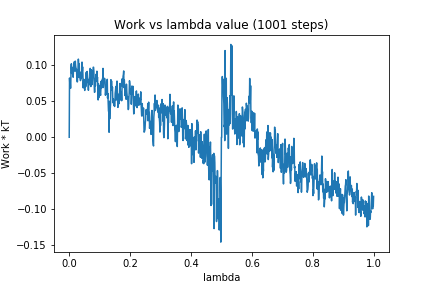

The data file committed next to this chart (first rows):
0, 0.0
1, 0.08223
2, 0.0741
3, 0.08006
4, 0.06798
5, 0.06845
6, 0.09642
7, 0.1019
8, 0.08856
9, 0.09713
10, 0.09011
11, 0.09455
12, 0.08991
13, 0.08331
14, 0.09265
15, 0.1032
16, 0.1042
17, 0.1048
18, 0.105
19, 0.09163
20, 0.1056
21, 0.0992
22, 0.09634
23, 0.09506
24, 0.09417
25, 0.08273
26, 0.07704
27, 0.07686
28, 0.09063
29, 0.09578
30, 0.1084
31, 0.1027
32, 0.08335
33, 0.1017
34, 0.08292
35, 0.08311
36, 0.08535
37, 0.07863
38, 0.09038
39, 0.08154
40, 0.08149
41, 0.08911
42, 0.1043
43, 0.09198
44, 0.09766
45, 0.08676
46, 0.06855
47, 0.07953
48, 0.08015
49, 0.08004
50, 0.0689
51, 0.06498
52, 0.07467
53, 0.08047
54, 0.07
55, 0.0727
56, 0.09015
57, 0.07527
58, 0.0873
59, 0.09133
60, 0.08628
... 940 more rows
